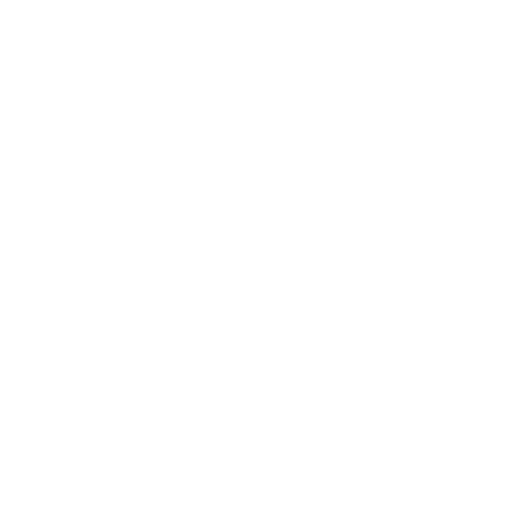
t = 0.00 s
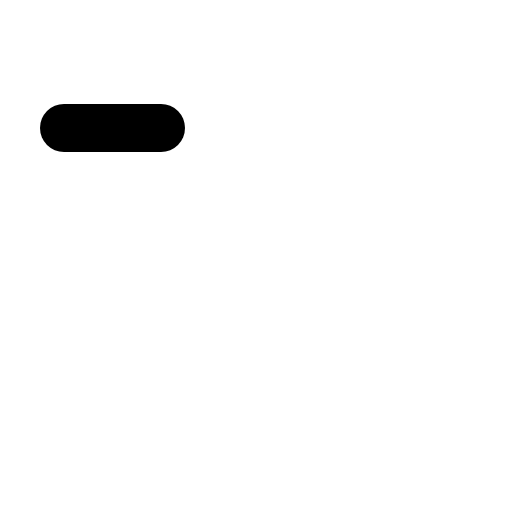
t = 0.30 s
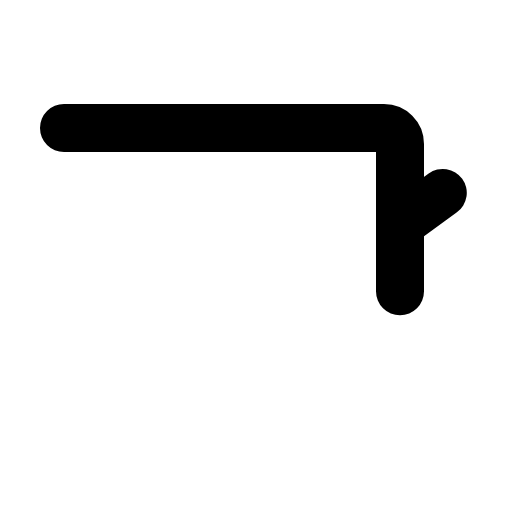
t = 0.68 s
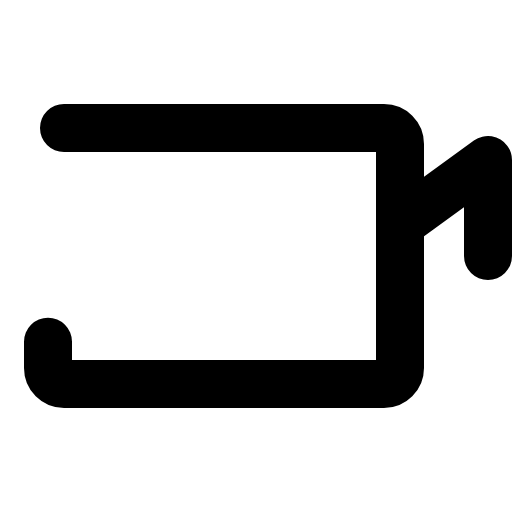
t = 1.05 s
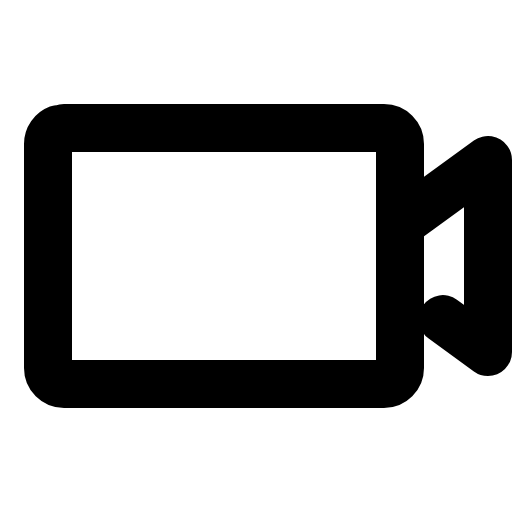
t = 1.43 s
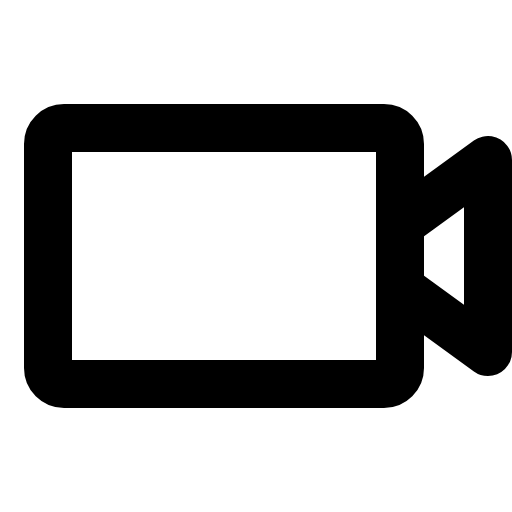
t = 1.80 s

The animated SVG that drew these frames (rendered in a browser with its animation timeline set to each time). Animation: 1 CSS @keyframes rule; one cycle of 1.80 s.

<svg xmlns="http://www.w3.org/2000/svg" viewBox="0 0 256 256">
  <style>
    .draw-line {
      stroke-dasharray: 1;
      stroke-dashoffset: 1;
      animation: phosphor-draw-in 1.5s ease-in-out forwards;
    }
    @keyframes phosphor-draw-in {
      to { stroke-dashoffset: 0; }
    }
  </style><rect width="256" height="256" fill="none"/><rect x="24" y="64" width="176" height="128" rx="8" fill="none" stroke="currentColor" stroke-linecap="round" stroke-linejoin="round" stroke-width="24" class="draw-line" pathLength="1" style="animation-delay: 0s"/><polyline points="200 112 244 80 244 176 200 144" fill="none" stroke="currentColor" stroke-linecap="round" stroke-linejoin="round" stroke-width="24" class="draw-line" pathLength="1" style="animation-delay: 0.3s"/></svg>
